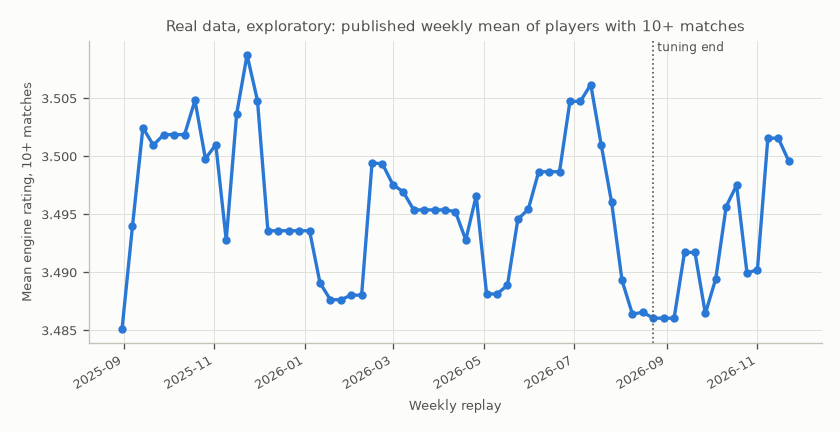

Values plotted in this chart, from the file beside it:
week, players_rated, players_10plus, mean_rating_10plus, sd_rating_10plus
2025-08-10, 32, 0, , 
2025-08-17, 32, 0, , 
2025-08-24, 32, 0, , 
2025-08-31, 32, 24, 3.485, 0.3141
2025-09-07, 32, 31, 3.494, 0.3064
2025-09-14, 32, 32, 3.502, 0.3119
2025-09-21, 32, 32, 3.501, 0.2884
2025-09-28, 32, 32, 3.502, 0.2852
2025-10-05, 32, 32, 3.502, 0.2852
2025-10-12, 32, 32, 3.502, 0.2852
2025-10-19, 46, 32, 3.505, 0.2769
2025-10-26, 49, 32, 3.5, 0.2676
2025-11-02, 49, 32, 3.501, 0.2579
2025-11-09, 50, 42, 3.493, 0.2606
2025-11-16, 51, 45, 3.504, 0.2574
2025-11-23, 52, 45, 3.509, 0.2594
2025-11-30, 52, 45, 3.505, 0.2637
2025-12-07, 52, 46, 3.494, 0.272
2025-12-14, 52, 46, 3.494, 0.272
2025-12-21, 52, 46, 3.494, 0.272
2025-12-28, 52, 46, 3.494, 0.272
2026-01-04, 52, 46, 3.494, 0.272
2026-01-11, 59, 47, 3.489, 0.2657
2026-01-18, 59, 47, 3.488, 0.2633
2026-01-25, 59, 47, 3.488, 0.2633
2026-02-01, 60, 47, 3.488, 0.2683
2026-02-08, 60, 47, 3.488, 0.2683
2026-02-15, 60, 52, 3.499, 0.2756
2026-02-22, 60, 53, 3.499, 0.2737
2026-03-01, 60, 54, 3.498, 0.2725
2026-03-08, 61, 54, 3.497, 0.2741
2026-03-15, 62, 54, 3.495, 0.2747
2026-03-22, 62, 54, 3.495, 0.2747
2026-03-29, 62, 54, 3.495, 0.2747
2026-04-05, 62, 54, 3.495, 0.2747
2026-04-12, 73, 54, 3.495, 0.2723
2026-04-19, 75, 54, 3.493, 0.2678
2026-04-26, 79, 55, 3.497, 0.268
2026-05-03, 79, 62, 3.488, 0.2881
2026-05-10, 79, 62, 3.488, 0.2881
2026-05-17, 80, 65, 3.489, 0.286
2026-05-24, 84, 67, 3.495, 0.281
2026-05-31, 84, 67, 3.495, 0.282
2026-06-07, 84, 68, 3.499, 0.2809
2026-06-14, 84, 68, 3.499, 0.2809
2026-06-21, 84, 68, 3.499, 0.2809
2026-06-28, 88, 70, 3.505, 0.2833
2026-07-05, 88, 70, 3.505, 0.2833
2026-07-12, 91, 70, 3.506, 0.2838
2026-07-19, 92, 74, 3.501, 0.2855
2026-07-26, 92, 77, 3.496, 0.2847
2026-08-02, 92, 80, 3.489, 0.283
2026-08-09, 92, 80, 3.486, 0.2838
2026-08-16, 92, 81, 3.487, 0.2846
2026-08-23, 110, 81, 3.486, 0.2875
2026-08-30, 110, 81, 3.486, 0.2875
2026-09-06, 110, 81, 3.486, 0.2875
2026-09-13, 124, 83, 3.492, 0.2878
2026-09-20, 124, 83, 3.492, 0.2878
2026-09-27, 137, 88, 3.486, 0.2793
... 8 more rows
